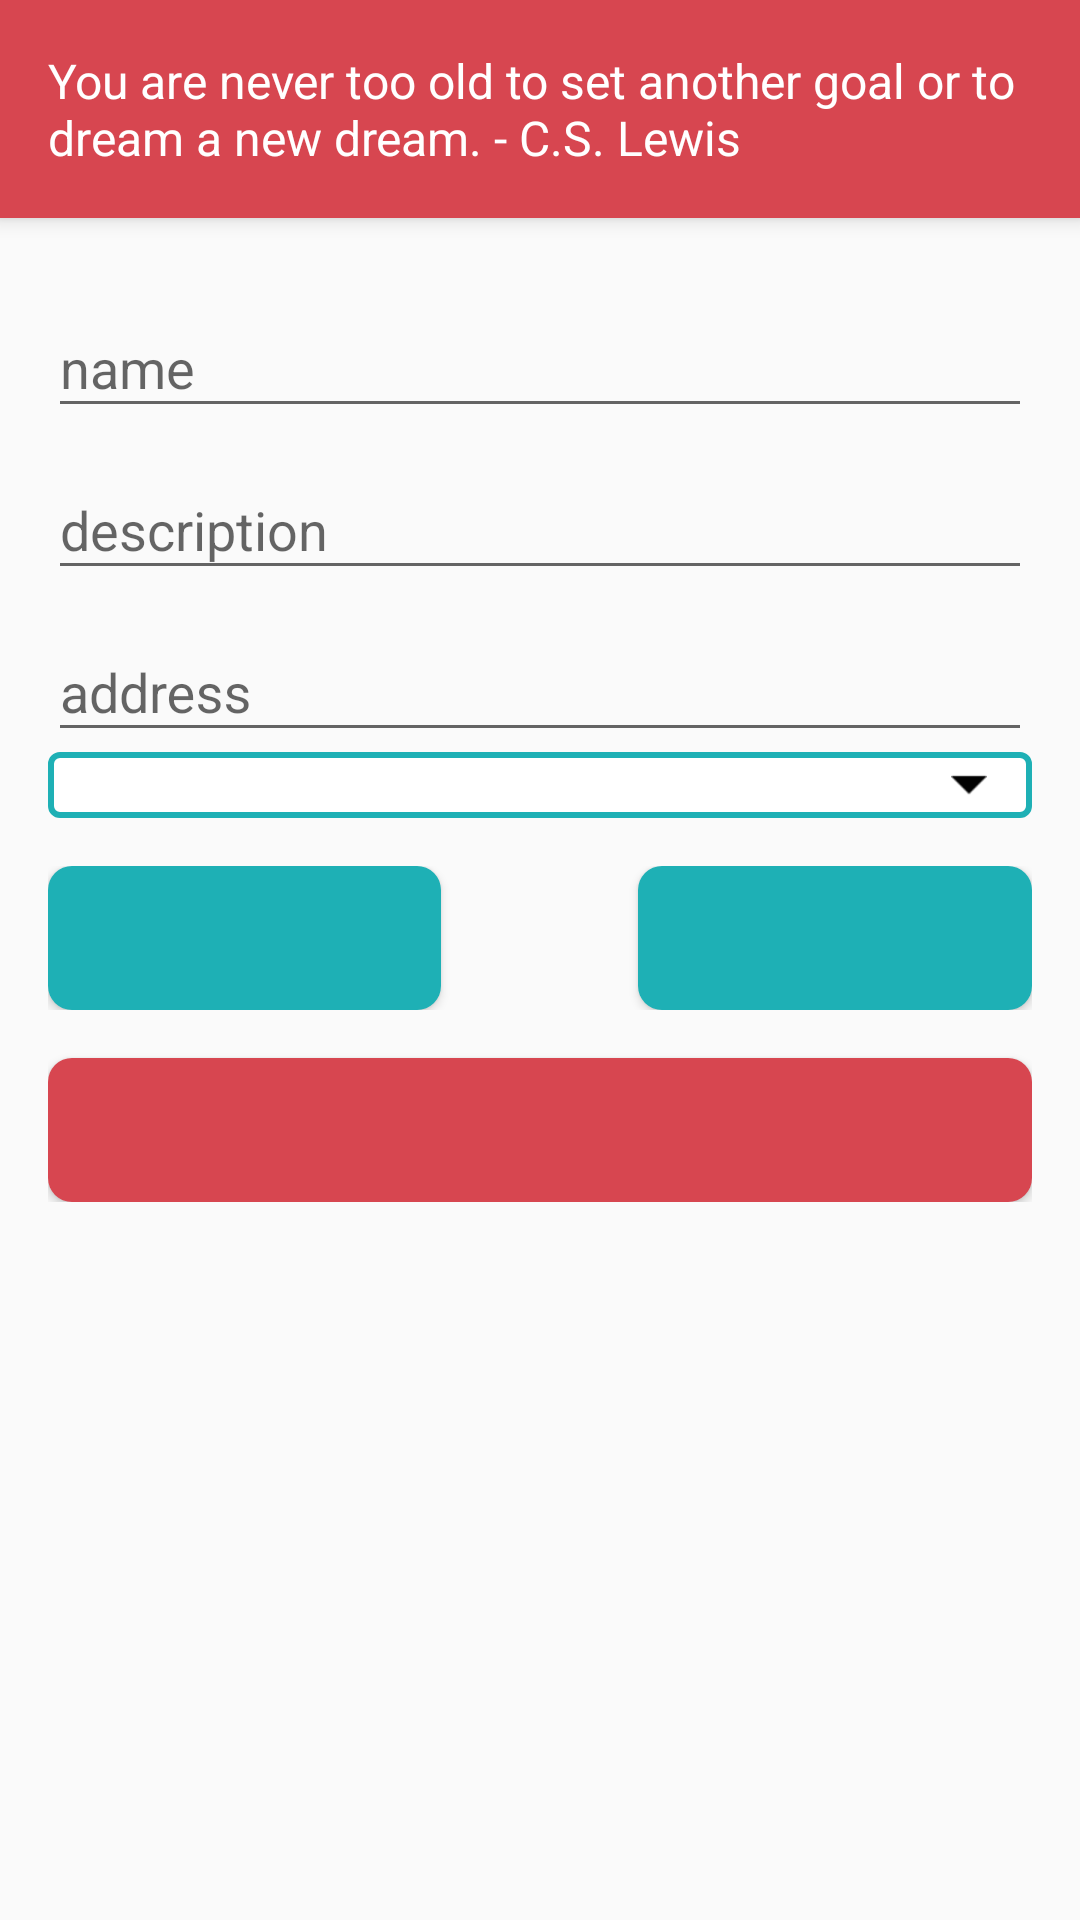

Here is an Android app screen rendered from its layout file. Give the layout XML and the strings, colors and styles it references.
<!-- AndroidManifest.xml: application theme AppTheme -->
<!-- res/layout/activity_details_workshop.xml -->
<?xml version="1.0" encoding="utf-8"?>
<android.support.design.widget.CoordinatorLayout xmlns:android="http://schemas.android.com/apk/res/android"
    xmlns:app="http://schemas.android.com/apk/res-auto"
    xmlns:tools="http://schemas.android.com/tools"
    android:layout_width="match_parent"
    android:layout_height="match_parent">

    <android.support.design.widget.AppBarLayout
        android:layout_width="match_parent"
        android:layout_height="wrap_content"
        android:fitsSystemWindows="true">

        <android.support.design.widget.CollapsingToolbarLayout
            android:id="@+id/collapsingBarLayout"
            android:layout_width="match_parent"
            android:layout_height="wrap_content"
            android:elevation="@dimen/app_bar_elevation"
            app:layout_scrollFlags="scroll|enterAlways">

            <android.support.v7.widget.Toolbar xmlns:android="http://schemas.android.com/apk/res/android"
                xmlns:app="http://schemas.android.com/apk/res-auto"
                android:layout_width="match_parent"
                android:layout_height="wrap_content"
                android:layout_gravity="center"
                android:background="@color/colorRed"
                android:theme="@style/ThemeOverlay.AppCompat.Dark.ActionBar"
                app:layout_collapseMode="parallax">

                <TextView
                    style="@style/AppBarTitle"
                    android:text="@string/app_bar_title_donation" />

            </android.support.v7.widget.Toolbar>

        </android.support.design.widget.CollapsingToolbarLayout>


    </android.support.design.widget.AppBarLayout>

    <android.support.v4.widget.NestedScrollView
        android:layout_width="match_parent"
        android:layout_height="match_parent"
        app:layout_behavior="@string/appbar_scrolling_view_behavior">

        <LinearLayout
            android:layout_width="match_parent"
            android:layout_height="match_parent"
            android:layout_marginStart="@dimen/margin_small"
            android:layout_marginEnd="@dimen/margin_small"
            android:orientation="vertical"
            tools:context="uk.co.taniakolesnik.capstoneproject.activities.WorkshopDetailsActivity">

            <LinearLayout
                android:layout_width="match_parent"
                android:layout_height="match_parent"
                android:orientation="vertical" />

            <android.support.design.widget.TextInputLayout
                android:layout_marginTop="@dimen/margin_small"
                android:layout_width="match_parent"
                android:layout_height="wrap_content"
                app:hintTextAppearance="@style/editTextAppearance">

                <android.support.design.widget.TextInputEditText
                    android:id="@+id/ws_name_et"
                    style="@style/EditTextStyle"
                    android:inputType="textCapSentences"
                    android:hint="@string/workshop_name_editText_hint"

                    />
            </android.support.design.widget.TextInputLayout>

            <android.support.design.widget.TextInputLayout
                android:layout_width="match_parent"
                android:layout_height="wrap_content"
                app:hintTextAppearance="@style/editTextAppearance">

                <android.support.design.widget.TextInputEditText
                    android:id="@+id/ws_description_et"
                    style="@style/EditTextStyle"
                    android:hint="@string/workshop_description_editText_hint"
                    android:inputType="textCapSentences"
                    android:maxLines="3" />
            </android.support.design.widget.TextInputLayout>

            <android.support.design.widget.TextInputLayout
                android:layout_width="match_parent"
                android:layout_height="wrap_content"
                app:hintTextAppearance="@style/editTextAppearance">

                <android.support.design.widget.TextInputEditText
                    android:id="@+id/ws_address_et"
                    style="@style/EditTextStyle"
                    android:inputType="textCapSentences"
                    android:hint="@string/workshop_address_editText_hint"
                    android:maxLines="3" />
            </android.support.design.widget.TextInputLayout>

                <Spinner
                    android:id="@+id/cities_spinner_wsPage"
                    android:layout_width="match_parent"
                    android:layout_height="wrap_content"
                    android:layout_gravity="center_horizontal"
                    android:layout_weight="4"
                    android:background="@drawable/spinner_background" />

            <LinearLayout
                android:layout_width="match_parent"
                android:layout_height="wrap_content"
                android:layout_marginTop="16dp">

                <Button
                    android:id="@+id/ws_pick_date_bn"
                    android:layout_width="0dp"
                    android:layout_height="wrap_content"
                    android:layout_weight="2"
                    android:background="@drawable/button_selector"
                    android:fontFamily="sans-serif"
                    android:textColor="@color/colorWhite" />

                <View
                    android:layout_width="0dp"
                    android:layout_height="2dp"
                    android:layout_weight="1" />

                <Button
                    android:id="@+id/ws_pick_time_bn"
                    android:layout_width="0dp"
                    android:layout_height="wrap_content"
                    android:layout_weight="2"
                    android:background="@drawable/button_selector"
                    android:fontFamily="sans-serif"
                    android:textColor="@color/colorWhite" />

            </LinearLayout>

            <Button
                android:id="@+id/sing_in_or_out_ws_from_user"
                android:layout_width="match_parent"
                android:layout_height="wrap_content"
                android:layout_marginTop="@dimen/margin_small"
                android:background="@drawable/sign_button_selector"
                android:textColor="@color/colorWhite" />

            <android.support.v7.widget.RecyclerView
                android:id="@+id/users_list"
                android:layout_width="match_parent"
                android:layout_height="wrap_content" />

        </LinearLayout>

    </android.support.v4.widget.NestedScrollView>

</android.support.design.widget.CoordinatorLayout>
<!-- resources referenced by this layout -->
<resources>
  <color name="colorRed">#D74650</color>
  <color name="colorWhite">#ffffff</color>
  <dimen name="app_bar_elevation">6dp</dimen>
  <dimen name="margin_small">16dp</dimen>
  <string name="app_bar_title_donation" translatable="true">You are never too old to set another goal or to dream a new dream. - C.S. Lewis</string>
  <string name="workshop_address_editText_hint" translatable="true">address</string>
  <string name="workshop_description_editText_hint" translatable="true">description</string>
  <string name="workshop_name_editText_hint" translatable="true">name</string>
  <style name="AppBarTitle">
          <item name="android:layout_width">wrap_content</item>
          <item name="android:layout_height">wrap_content</item>
          <item name="android:textColor">@color/colorWhite</item>
          <item name="android:fontFamily">sans-serif</item>
          <item name="android:textSize">16sp</item>
          <item name="android:layout_margin">16dp</item>
      </style>
  <style name="EditTextStyle">
          <item name="android:textColor">@android:color/black</item>
          <item name="android:fontFamily">sans-serif</item>
          <item name="android:layout_width">match_parent</item>
          <item name="android:layout_height">wrap_content</item>
      </style>
  <style name="editTextAppearance" parent="TextAppearance.AppCompat">
          <item name="android:textColor">@color/colorAccent</item>
      </style>
  <style name="AppTheme" parent="Theme.AppCompat.Light">
          
          <item name="actionBarStyle">@style/CodebarActionBar</item>
          <item name="colorPrimary">@color/colorPrimary</item>
          <item name="colorPrimaryDark">@color/colorPrimaryDark</item>
          <item name="colorAccent">@color/colorAccent</item>
      </style>
  <!-- drawable button_shape_pressed (drawable) -->
  <?xml version="1.0" encoding="utf-8"?>
  <shape
      xmlns:android="http://schemas.android.com/apk/res/android"
      android:shape="rectangle">
      <corners android:radius="8dp" />
      <solid
          android:color="@color/colorAccentDark" />
  </shape>
  <!-- drawable button_shape (drawable) -->
  <?xml version="1.0" encoding="utf-8"?>
  <shape
      xmlns:android="http://schemas.android.com/apk/res/android"
      android:shape="rectangle">
      <corners android:radius="8dp" />
      <solid
          android:color="@color/colorAccent" />
  </shape>
  <!-- drawable sign_button_shape_pressed (drawable) -->
  <?xml version="1.0" encoding="utf-8"?>
  <shape
      xmlns:android="http://schemas.android.com/apk/res/android"
      android:shape="rectangle">
      <corners android:radius="8dp" />
      <solid
          android:color="@color/colorRedDark" />
  </shape>
  <!-- drawable sign_button_shape (drawable) -->
  <?xml version="1.0" encoding="utf-8"?>
  <shape
      xmlns:android="http://schemas.android.com/apk/res/android"
      android:shape="rectangle">
      <corners android:radius="8dp" />
      <solid
          android:color="@color/colorRed" />
  </shape>
  <color name="colorAccent">#1EB0B5</color>
  <style name="CodebarActionBar" parent="@style/Widget.AppCompat.ActionBar.Solid">
          <item name="titleTextStyle">@style/CodebarTitleTextStyle</item>
      </style>
  <color name="colorPrimary">#EFEEEE</color>
  <color name="colorPrimaryDark">#969696</color>
  <color name="colorAccentDark">#199498</color>
  <color name="colorRedDark">#ce2d38</color>
  <style name="CodebarTitleTextStyle" parent="@style/TextAppearance.AppCompat.Widget.ActionBar.Title">
          <item name="android:textColor">@color/colorRed</item>
      </style>
</resources>
